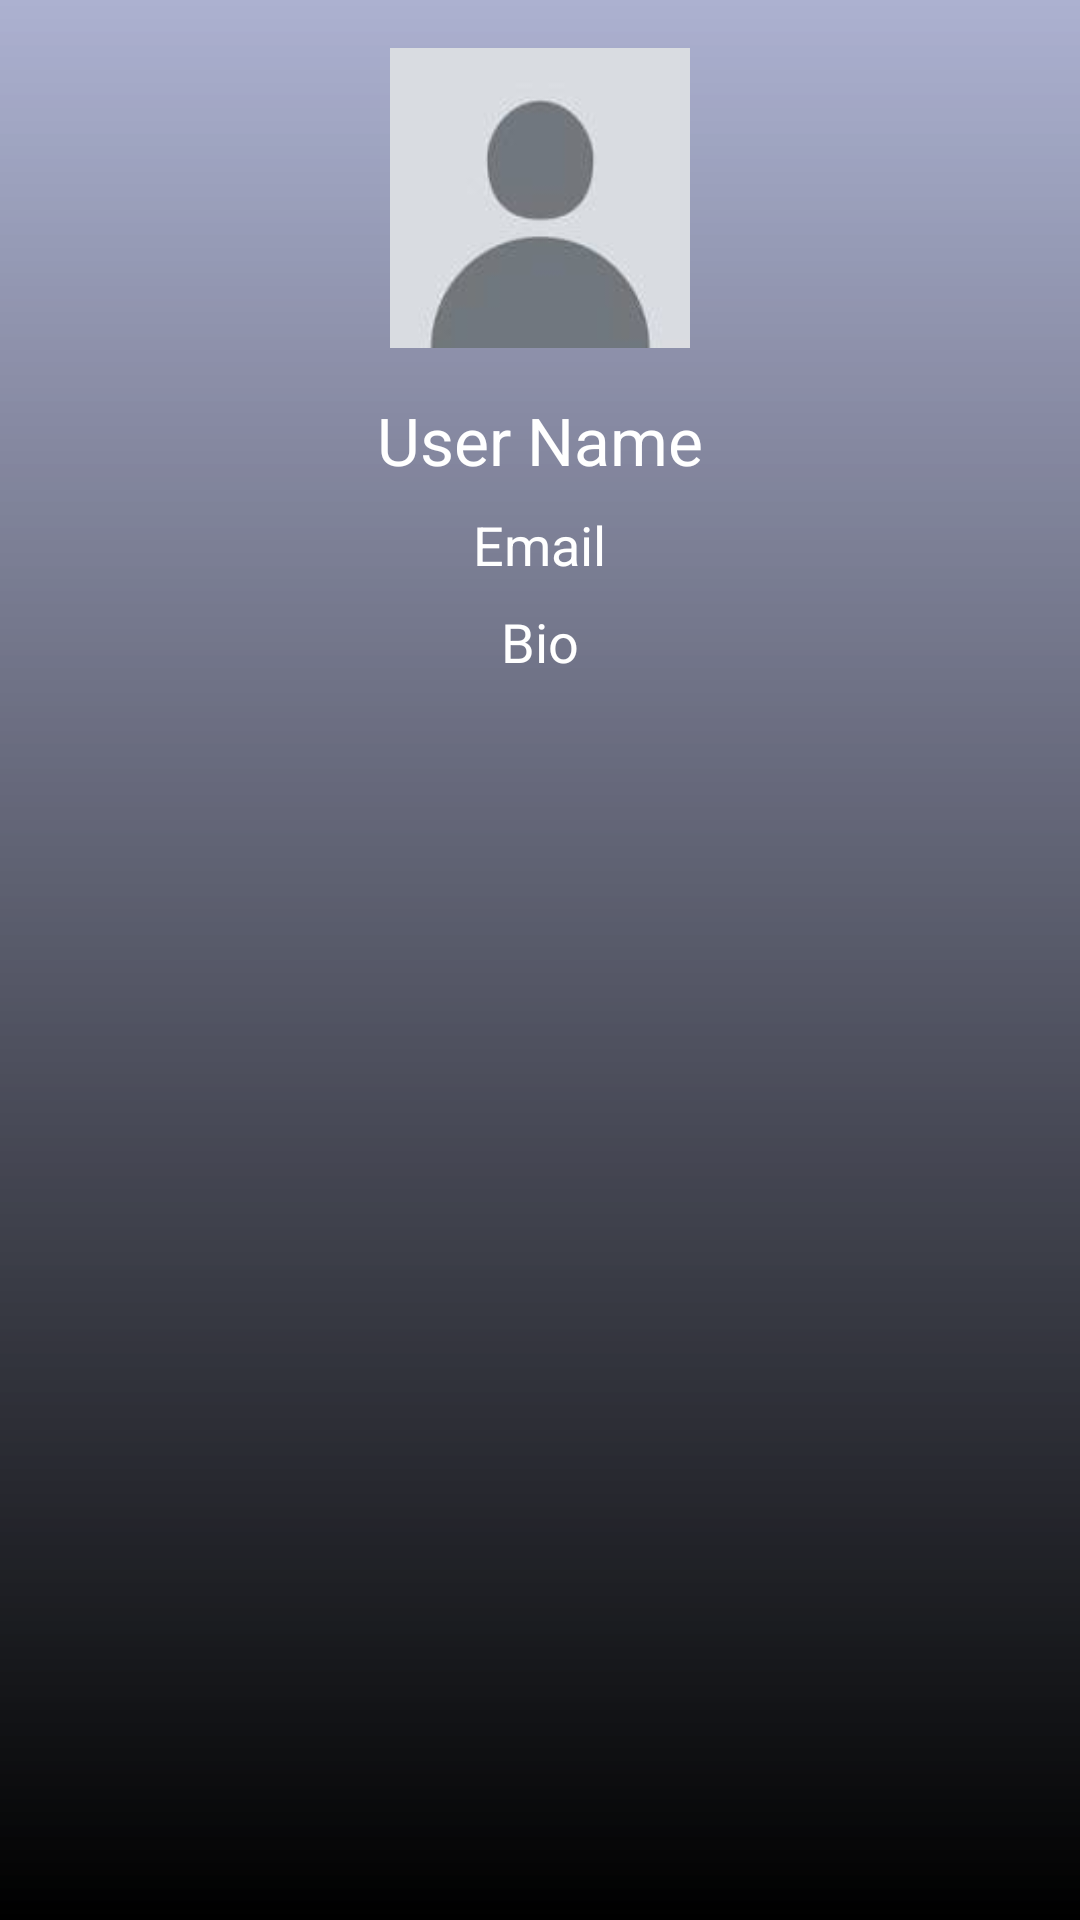

The Android layout XML behind this screen, and the referenced resources:
<!-- AndroidManifest.xml: application theme Theme.Cap -->
<!-- res/layout/activity_user_details.xml -->
<?xml version="1.0" encoding="utf-8"?>

<RelativeLayout xmlns:android="http://schemas.android.com/apk/res/android"
    android:layout_width="match_parent"
    android:layout_height="match_parent"
    android:background="@drawable/login_background">

    <ImageView
        android:id="@+id/user_profile_image"
        android:layout_width="100dp"
        android:layout_height="100dp"
        android:layout_centerHorizontal="true"
        android:layout_marginTop="16dp"
        android:scaleType="centerCrop"
        android:src="@drawable/default_user_image" />

    <TextView
        android:id="@+id/user_name"
        android:layout_width="wrap_content"
        android:layout_height="wrap_content"
        android:layout_below="@id/user_profile_image"
        android:layout_centerHorizontal="true"
        android:layout_marginTop="16dp"
        android:text="User Name"
        android:textAppearance="?android:textAppearanceLarge"
        android:textColor="@android:color/white"/>

    <TextView
        android:id="@+id/email"
        android:layout_width="wrap_content"
        android:layout_height="wrap_content"
        android:layout_below="@id/user_name"
        android:layout_centerHorizontal="true"
        android:layout_marginTop="8dp"
        android:text="Email"
        android:textAppearance="?android:textAppearanceMedium"
        android:textColor="@android:color/white"/>

    <TextView
        android:id="@+id/bio"
        android:layout_width="wrap_content"
        android:layout_height="wrap_content"
        android:layout_below="@id/email"
        android:layout_centerHorizontal="true"
        android:layout_marginTop="8dp"
        android:text="Bio"
        android:textAppearance="?android:textAppearanceMedium"
        android:textColor="@android:color/white"/>

    
    <GridView
        android:layout_below="@id/bio"
        android:id="@+id/images_grid_view"
        android:layout_width="match_parent"
        android:layout_height="match_parent"
        android:columnWidth="350dp"
        android:verticalSpacing="0dp"
        android:horizontalSpacing="0dp"
        android:stretchMode="columnWidth"
        android:gravity="center"
        android:padding="0dp"
        android:numColumns="3"/>

</RelativeLayout>
<!-- resources referenced by this layout -->
<resources>
  <!-- drawable default_user_image: jpeg bitmap (drawable, 1408 bytes) -->
  <!-- drawable login_background (drawable) -->
  <?xml version="1.0" encoding="utf-8"?>
  <shape xmlns:android="http://schemas.android.com/apk/res/android">
  
      <gradient android:type="linear" android:angle="100"
          android:startColor="#68364C8D" android:endColor="@color/black"/>
  </shape>
  <style name="Theme.Cap" parent="Base.Theme.Cap" />
  <color name="black">#FF000000</color>
  <style name="Base.Theme.Cap" parent="Theme.Material3.DayNight.NoActionBar">
          
          
      </style>
</resources>
